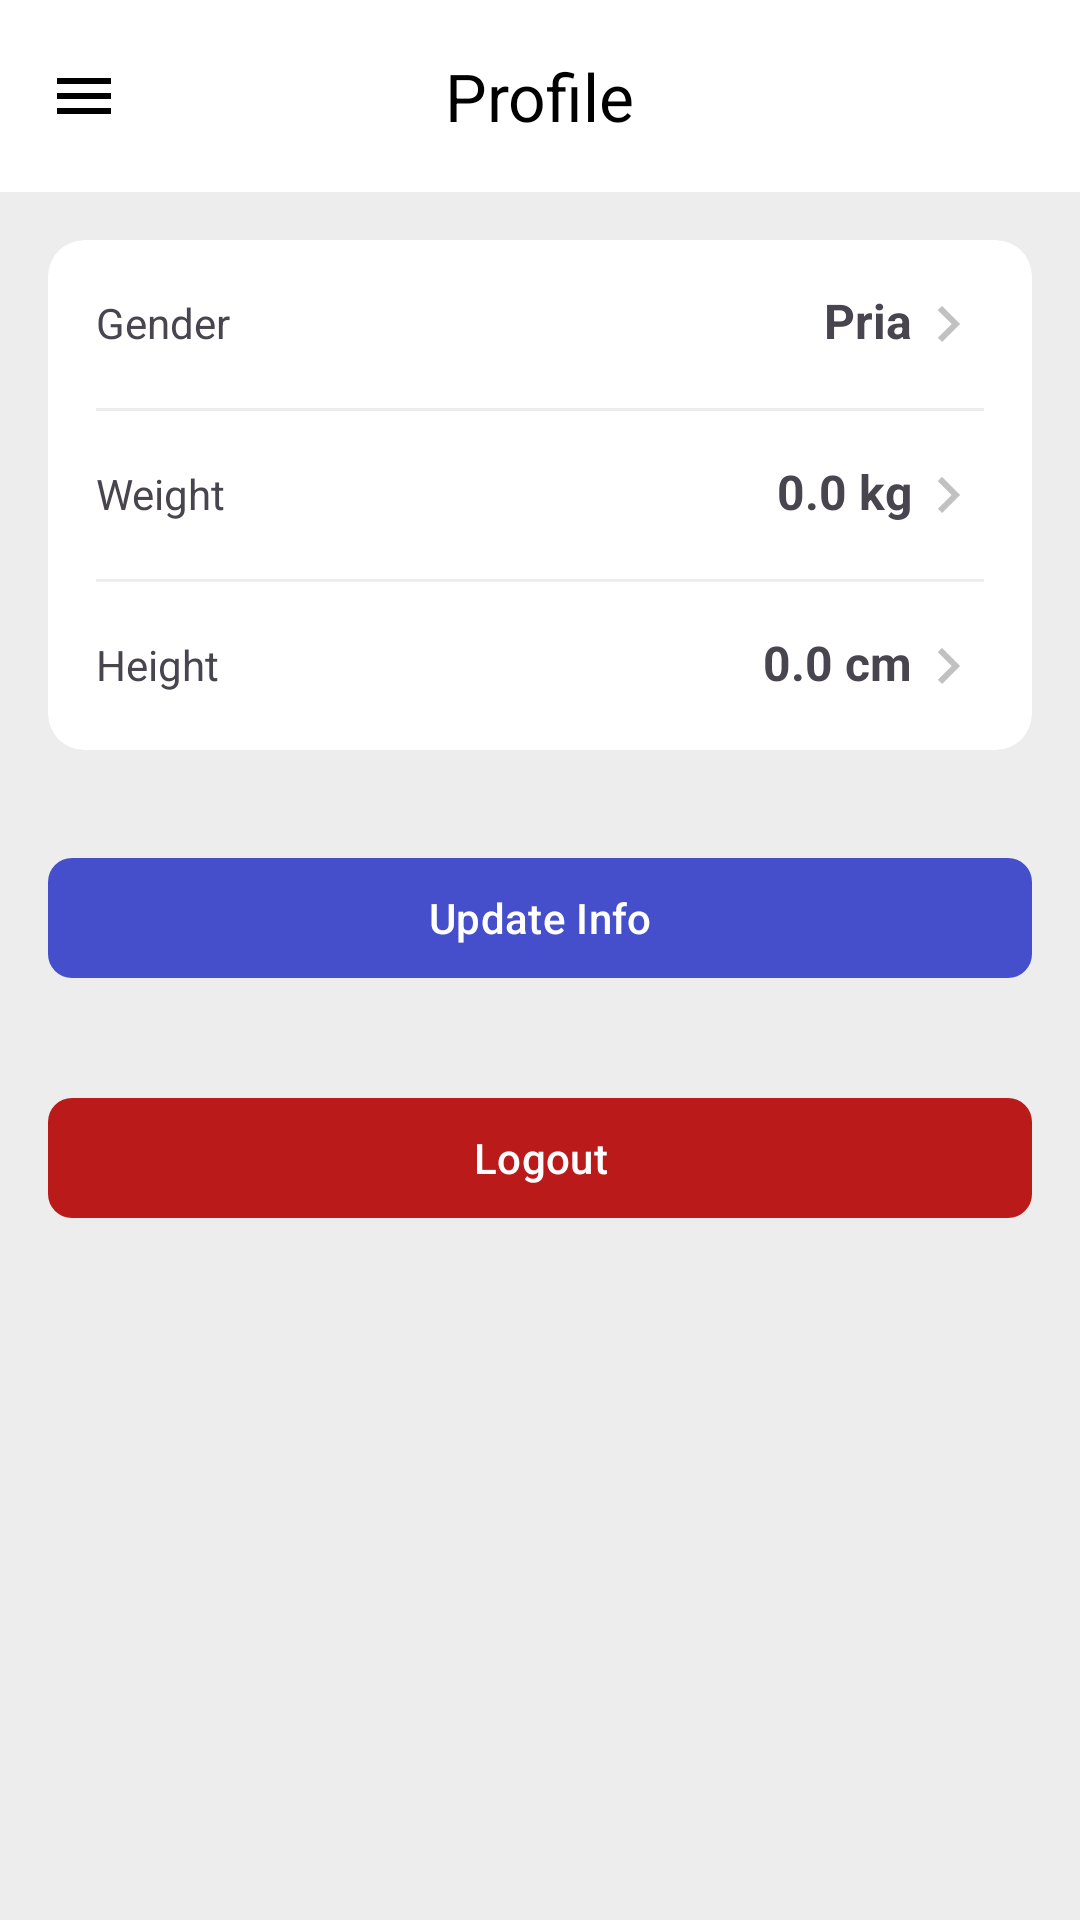

The Android layout XML behind this screen, and the referenced resources:
<!-- AndroidManifest.xml: application theme Theme.Litness -->
<!-- res/layout/fragment_profile.xml -->
<?xml version="1.0" encoding="utf-8"?>
<RelativeLayout xmlns:android="http://schemas.android.com/apk/res/android"
    xmlns:tools="http://schemas.android.com/tools"
    xmlns:app="http://schemas.android.com/apk/res-auto"
    android:background="@color/md_theme_light_secondary"
    android:layout_width="match_parent"
    android:layout_height="match_parent"
    tools:context=".ui.profile.ProfileFragment">

   <com.google.android.material.appbar.MaterialToolbar
       app:title="Profile"
       style="@style/Widget.App.DrawerToolbar"
       android:id="@+id/toolbar"
       android:layout_width="match_parent"
       android:layout_height="?attr/actionBarSize"/>

    <com.google.android.material.card.MaterialCardView
        android:id="@+id/card_basic_info"
        android:layout_margin="16dp"
        style="@style/Widget.App.CardElevated.Normal"
        app:cardElevation="0dp"
        android:layout_below="@id/toolbar"
        android:layout_width="match_parent"
        android:layout_height="wrap_content">

        <RelativeLayout
            android:orientation="vertical"
            android:padding="16dp"
            android:layout_width="match_parent"
            android:layout_height="wrap_content">

            <LinearLayout
                android:id="@+id/layout_gender"
                android:layout_width="match_parent"
                android:layout_height="wrap_content">

                <com.google.android.material.textview.MaterialTextView
                    android:text="Gender"
                    android:textStyle="normal"
                    android:layout_weight="1"
                    android:layout_width="0dp"
                    android:layout_height="wrap_content"/>

                <com.google.android.material.textview.MaterialTextView
                    android:id="@+id/tv_gender"
                    android:textStyle="bold"
                    android:textSize="16sp"
                    android:drawableEnd="@drawable/baseline_keyboard_arrow_right_24"
                    android:text="@string/txt_sample_gender"
                    android:layout_width="wrap_content"
                    android:layout_height="wrap_content"/>

            </LinearLayout>

            <View
                android:layout_marginTop="16dp"
                android:layout_marginBottom="16dp"
                android:layout_below="@id/layout_gender"
                android:background="@color/md_theme_light_secondary"
                android:id="@+id/sp1"
                android:layout_width="match_parent"
                android:layout_height="1dp"/>

            <LinearLayout
                android:layout_below="@id/sp1"
                android:id="@+id/layout_weight"
                android:layout_width="match_parent"
                android:layout_height="wrap_content">

                <com.google.android.material.textview.MaterialTextView
                    android:text="Weight"
                    android:textStyle="normal"
                    android:layout_weight="1"
                    android:layout_width="0dp"
                    android:layout_height="wrap_content"/>

                <com.google.android.material.textview.MaterialTextView
                    android:id="@+id/tv_weight"
                    android:textStyle="bold"
                    android:textSize="16sp"
                    android:drawableEnd="@drawable/baseline_keyboard_arrow_right_24"
                    android:text="@string/txt_sample_weight"
                    android:layout_width="wrap_content"
                    android:layout_height="wrap_content"/>

            </LinearLayout>

            <View
                android:layout_marginTop="16dp"
                android:layout_marginBottom="16dp"
                android:layout_below="@id/layout_weight"
                android:background="@color/md_theme_light_secondary"
                android:id="@+id/sp2"
                android:layout_width="match_parent"
                android:layout_height="1dp"/>

            <LinearLayout
                android:layout_below="@id/sp2"
                android:id="@+id/layout_height"
                android:layout_width="match_parent"
                android:layout_height="wrap_content">

                <com.google.android.material.textview.MaterialTextView
                    android:text="Height"
                    android:textStyle="normal"
                    android:layout_weight="1"
                    android:layout_width="0dp"
                    android:layout_height="wrap_content"/>

                <com.google.android.material.textview.MaterialTextView
                    android:textStyle="bold"
                    android:textSize="16sp"
                    android:drawableEnd="@drawable/baseline_keyboard_arrow_right_24"
                    android:id="@+id/tv_height"
                    android:text="@string/txt_sample_height"
                    android:layout_width="wrap_content"
                    android:layout_height="wrap_content"/>

            </LinearLayout>

        </RelativeLayout>

    </com.google.android.material.card.MaterialCardView>

    <com.google.android.material.button.MaterialButton
        android:text="Update Info"
        app:backgroundTint="@color/md_theme_light_primary"
        app:shapeAppearance="@style/ShapeAppearance.Material3.Corner.Small"
        android:layout_below="@+id/card_basic_info"
        android:layout_margin="16dp"
        android:id="@+id/btn_update_user"
        android:layout_width="match_parent"
        android:layout_height="wrap_content"/>

    <com.google.android.material.button.MaterialButton
        android:text="@string/txt_logout"
        app:backgroundTint="@color/md_theme_light_error"
        app:shapeAppearance="@style/ShapeAppearance.Material3.Corner.Small"
        android:layout_below="@+id/btn_update_user"
        android:layout_margin="16dp"
        android:id="@+id/btn_logout"
        android:layout_width="match_parent"
        android:layout_height="wrap_content"/>

</RelativeLayout>
<!-- resources referenced by this layout -->
<resources>
  <color name="md_theme_light_error">#BA1A1A</color>
  <color name="md_theme_light_primary">#454FCB</color>
  <color name="md_theme_light_secondary">#EDEDED</color>
  <!-- drawable baseline_keyboard_arrow_right_24 (drawable) -->
  <vector xmlns:android="http://schemas.android.com/apk/res/android"
      android:autoMirrored="true" android:height="24dp"
      android:tint="#C1C1C1" android:viewportHeight="24"
      android:viewportWidth="24" android:width="24dp">
        
      <path android:fillColor="@color/md_theme_light_secondary"
          android:pathData="M8.59,16.59L13.17,12 8.59,7.41 10,6l6,6 -6,6 -1.41,-1.41z"/>
      
  </vector>
  <string name="txt_logout">Logout</string>
  <string name="txt_sample_gender">Pria</string>
  <string name="txt_sample_height">0.0 cm</string>
  <string name="txt_sample_weight">0.0 kg</string>
  <style name="Widget.App.CardElevated.Normal" parent="Widget.Material3.CardView.Elevated">
          <item name="cardBackgroundColor">@color/md_theme_light_onPrimary</item>
      </style>
  <style name="Widget.App.DrawerToolbar" parent="Widget.Material3.Toolbar">
          <item name="titleTextColor">@color/black</item>
          <item name="elevation">0dp</item>
          <item name="titleCentered">true</item>
          <item name="navigationIcon">@drawable/baseline_menu_24</item>
          <item name="android:background">@color/white</item>
      </style>
  <style name="Theme.Litness" parent="Base.Theme.Litness" />
  <color name="md_theme_light_onPrimary">#FFFFFF</color>
  <color name="black">#FF000000</color>
  <!-- drawable baseline_menu_24 (drawable) -->
  <vector xmlns:android="http://schemas.android.com/apk/res/android"
      android:height="24dp" android:tint="@color/black" android:viewportHeight="24"
      android:viewportWidth="24" android:width="24dp">
        
      <path android:fillColor="@android:color/white" android:pathData="M3,18h18v-2L3,16v2zM3,13h18v-2L3,11v2zM3,6v2h18L21,6L3,6z"/>
      
  </vector>
  <color name="white">#FFFFFFFF</color>
  <style name="Base.Theme.Litness" parent="Theme.Material3.DayNight.NoActionBar">
          
          
  
          <item name="materialCardViewStyle">@style/Widget.App.CardFilled.Normal</item>
  
  
          <item name="colorPrimary">@color/md_theme_light_primary</item>
  
  
  
  
  
      </style>
  <style name="Widget.App.CardFilled.Normal" parent="Widget.Material3.CardView.Filled">
          <item name="cardBackgroundColor">@color/md_theme_light_onPrimary</item>
      </style>
</resources>
